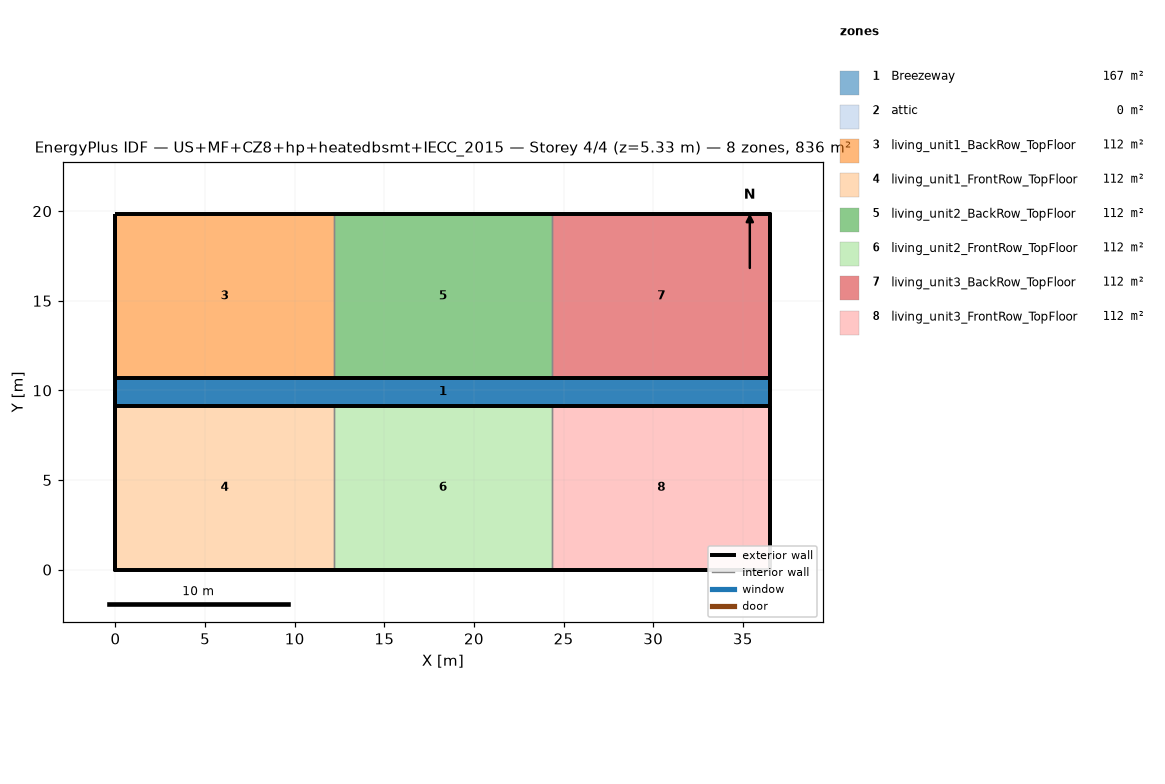
=== STOREY PLAN SPEC (per zone: floor XY polygon, exterior-wall plan segments, windows/doors) ===
zone 1: Breezeway  (167.0 m²)
  floor: (36.54, 9.16) (0.00, 9.16) (0.00, 10.68) (36.54, 10.68)
  floor: (36.54, 9.16) (0.00, 9.16) (0.00, 10.68) (36.54, 10.68)
  floor: (36.54, 9.16) (0.00, 9.16) (0.00, 10.68) (36.54, 10.68)
zone 2: attic  (0.0 m²)
  exterior wall: (36.54, 0.00) – (36.54, 19.84) – (36.54, 9.92)  [29.8 m]
  exterior wall: (0.00, 19.84) – (0.00, 0.00) – (0.00, 9.92)  [29.8 m]
zone 3: living_unit1_BackRow_TopFloor  (111.5 m²)
  floor: (12.18, 10.68) (0.00, 10.68) (0.00, 19.84) (12.18, 19.84)
  exterior wall: (12.18, 19.84) – (0.00, 19.84)  [12.2 m]
  exterior wall: (0.00, 19.84) – (0.00, 10.68)  [9.2 m]
  exterior wall: (0.00, 10.68) – (12.18, 10.68)  [12.2 m]
  interior walls: 1
zone 4: living_unit1_FrontRow_TopFloor  (111.5 m²)
  floor: (12.18, 0.00) (0.00, 0.00) (0.00, 9.16) (12.18, 9.16)
  exterior wall: (0.00, 0.00) – (12.18, 0.00)  [12.2 m]
  exterior wall: (0.00, 9.16) – (0.00, 0.00)  [9.2 m]
  exterior wall: (12.18, 9.16) – (0.00, 9.16)  [12.2 m]
  interior walls: 1
zone 5: living_unit2_BackRow_TopFloor  (111.5 m²)
  floor: (24.36, 10.68) (12.18, 10.68) (12.18, 19.84) (24.36, 19.84)
  exterior wall: (12.18, 10.68) – (24.36, 10.68)  [12.2 m]
  exterior wall: (24.36, 19.84) – (12.18, 19.84)  [12.2 m]
  interior walls: 2
zone 6: living_unit2_FrontRow_TopFloor  (111.5 m²)
  floor: (24.36, 0.00) (12.18, 0.00) (12.18, 9.16) (24.36, 9.16)
  exterior wall: (12.18, 0.00) – (24.36, 0.00)  [12.2 m]
  exterior wall: (24.36, 9.16) – (12.18, 9.16)  [12.2 m]
  interior walls: 2
zone 7: living_unit3_BackRow_TopFloor  (111.5 m²)
  floor: (36.54, 10.68) (24.36, 10.68) (24.36, 19.84) (36.54, 19.84)
  exterior wall: (36.54, 10.68) – (36.54, 19.84)  [9.2 m]
  exterior wall: (36.54, 19.84) – (24.36, 19.84)  [12.2 m]
  exterior wall: (24.36, 10.68) – (36.54, 10.68)  [12.2 m]
  interior walls: 1
zone 8: living_unit3_FrontRow_TopFloor  (111.5 m²)
  floor: (36.54, 0.00) (24.36, 0.00) (24.36, 9.16) (36.54, 9.16)
  exterior wall: (24.36, 0.00) – (36.54, 0.00)  [12.2 m]
  exterior wall: (36.54, 0.00) – (36.54, 9.16)  [9.2 m]
  exterior wall: (36.54, 9.16) – (24.36, 9.16)  [12.2 m]
  interior walls: 1

=== DERIVED (storey summary) ===
Building: US+MF+CZ8+hp+heatedbsmt+IECC_2015
Storey: 4 of 4  (floor level z = 5.33 m)
Storey gross floor area: 836.2 m²
Zones on this storey: 8
  - Breezeway: floor 167.0 m²
  - attic: floor 0.0 m²; exterior wall 59.5 m (81.9 m²); WWR 0.0%
  - living_unit1_BackRow_TopFloor: floor 111.5 m²; exterior wall 33.5 m (86.9 m²); WWR 0.0%
  - living_unit1_FrontRow_TopFloor: floor 111.5 m²; exterior wall 33.5 m (86.9 m²); WWR 0.0%
  - living_unit2_BackRow_TopFloor: floor 111.5 m²; exterior wall 24.4 m (63.1 m²); WWR 0.0%
  - living_unit2_FrontRow_TopFloor: floor 111.5 m²; exterior wall 24.4 m (63.1 m²); WWR 0.0%
  - living_unit3_BackRow_TopFloor: floor 111.5 m²; exterior wall 33.5 m (86.9 m²); WWR 0.0%
  - living_unit3_FrontRow_TopFloor: floor 111.5 m²; exterior wall 33.5 m (86.9 m²); WWR 0.0%
Zone adjacency (shared interzone walls):
  - living_unit1_BackRow_TopFloor ↔ living_unit2_BackRow_TopFloor
  - living_unit1_FrontRow_TopFloor ↔ living_unit2_FrontRow_TopFloor
  - living_unit2_BackRow_TopFloor ↔ living_unit3_BackRow_TopFloor
  - living_unit2_FrontRow_TopFloor ↔ living_unit3_FrontRow_TopFloor